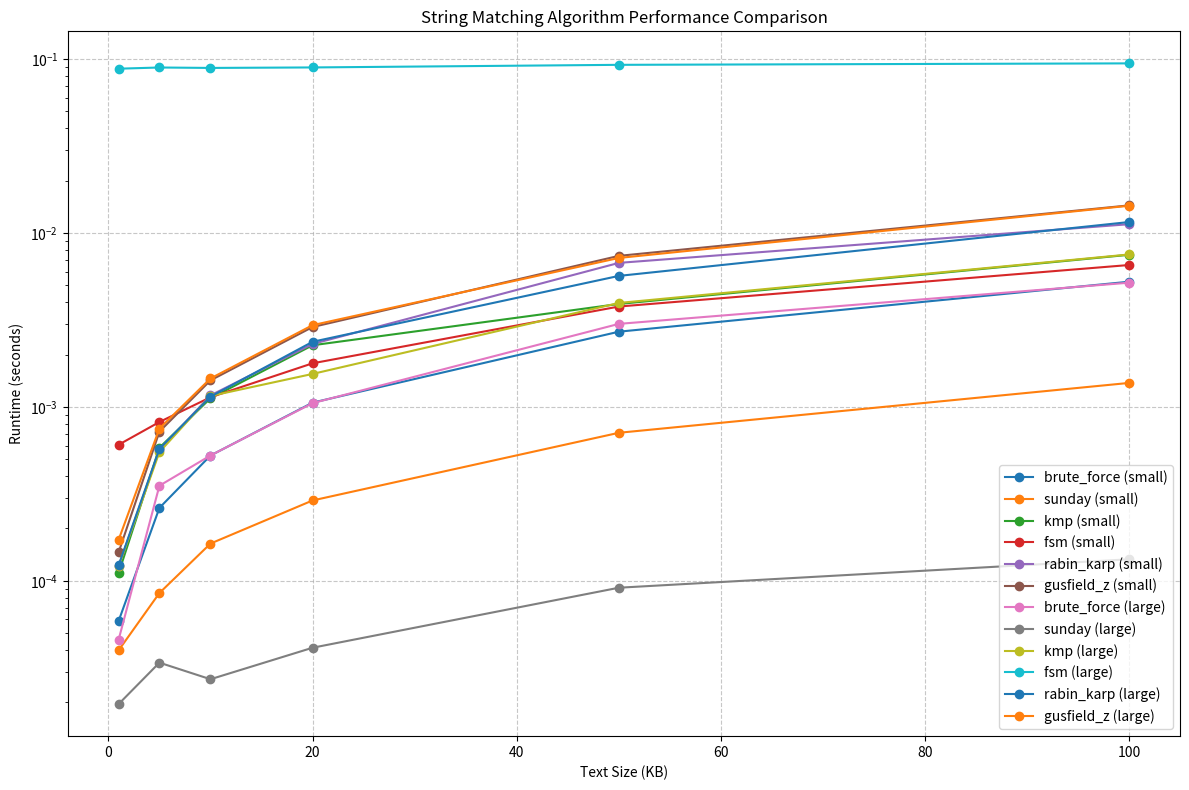

Generate this figure with matplotlib:
import time
import string
import random
import csv
import matplotlib.pyplot as plt
import numpy as np
from collections import defaultdict

class StringMatchingAlgorithms:
    """
    A comprehensive class implementing 6 different string matching algorithms:
    1. Brute Force - O(nm) worst case
    2. Sunday Algorithm - O(nm) worst case, but good average performance
    3. Knuth-Morris-Pratt (KMP) - O(n+m) time complexity
    4. Finite State Machine (FSM) - O(n) after preprocessing
    5. Rabin-Karp - O(n+m) average case with rolling hash
    6. Gusfield Z Algorithm - O(n+m) using Z-array
    
    Where n = text length, m = pattern length
    """
    
    def __init__(self):
        # Dictionary to store results from different algorithms
        self.results = defaultdict(dict)

    def brute_force(self, text, pattern):
        """
        Brute Force string matching algorithm.
        
        Algorithm: Check every possible position in text for pattern match
        Time Complexity: O(n*m) where n=text length, m=pattern length
        Space Complexity: O(1)
        
        How it works:
        1. Try matching pattern at each position in text
        2. For each position, compare characters one by one
        3. If mismatch found, move to next position
        4. Continue until pattern fully matches or end of text
        """
        start_time = time.time()
        n, m = len(text), len(pattern)
        occurrences = []

        # Try every possible starting position in text
        for i in range(n - m + 1):
            j = 0
            # Compare pattern with text starting at position i
            while j < m and text[i + j] == pattern[j]:
                j += 1
            # If we matched the entire pattern
            if j == m:
                occurrences.append(i)

        return occurrences, time.time() - start_time

    def sunday(self, text, pattern):
        """
        Sunday string matching algorithm (Boyer-Moore variant).
        
        Algorithm: Uses bad character heuristic to skip characters
        Time Complexity: O(n*m) worst case, O(n) average case
        Space Complexity: O(alphabet_size)v
        
        How it works:
        1. Preprocess pattern to create shift table
        2. When mismatch occurs, look at character AFTER current window
        3. Skip ahead based on last occurrence of that character in pattern
        4. This allows skipping multiple characters at once
        """
        start_time = time.time()
        n, m = len(text), len(pattern)
        occurrences = []

        if m > n:
            return occurrences, time.time() - start_time

        # Preprocessing: compute shift table for all possible characters
        shift = {}
        # Initialize all characters to maximum shift (pattern length + 1)
        for i in range(256):  # ASCII characters
            shift[chr(i)] = m + 1

        # Calculate actual shift values for characters in pattern
        # shift[c] = distance from rightmost occurrence of c to end of pattern
        for i in range(m):
            shift[pattern[i]] = m - i

        # Searching phase
        i = 0
        while i <= n - m:
            j = 0
            # Try to match pattern at current position
            while j < m and text[i + j] == pattern[j]:
                j += 1
            
            if j == m:  # Full match found
                occurrences.append(i)
                
            # Calculate shift based on character AFTER current window
            # This is key difference from Boyer-Moore
            if i + m < n:
                i += shift.get(text[i + m], m + 1)
            else:
                break

        return occurrences, time.time() - start_time

    def kmp(self, text, pattern):
        """
        Knuth-Morris-Pratt string matching algorithm.
        
        Algorithm: Uses failure function to avoid redundant comparisons
        Time Complexity: O(n+m) - linear time
        Space Complexity: O(m) for LPS array
        
        How it works:
        1. Preprocess pattern to build LPS (Longest Proper Prefix Suffix) array
        2. LPS[i] = length of longest proper prefix of pattern[0..i] that is also suffix
        3. When mismatch occurs, use LPS to determine how far to shift pattern
        4. Never need to backtrack in text, only in pattern
        """
        start_time = time.time()
        n, m = len(text), len(pattern)
        occurrences = []

        if m == 0:
            return occurrences, time.time() - start_time

        # Preprocessing: compute LPS array (Longest Proper Prefix Suffix)
        # LPS[i] = length of longest proper prefix of pattern[0..i] which is also suffix
        lps = [0] * m
        length = 0  # Length of previous longest prefix suffix
        i = 1

        # Build LPS array
        while i < m:
            if pattern[i] == pattern[length]:
                length += 1
                lps[i] = length
                i += 1
            else:
                if length != 0:
                    # Use previously computed LPS value
                    length = lps[length - 1]
                else:
                    lps[i] = 0
                    i += 1

        # Searching phase using LPS array
        i = j = 0  # i for text, j for pattern
        while i < n:
            if pattern[j] == text[i]:
                i += 1
                j += 1
            
            if j == m:  # Found complete match
                occurrences.append(i - j)
                j = lps[j - 1]  # Get next position using LPS
            elif i < n and pattern[j] != text[i]:
                if j != 0:
                    j = lps[j - 1]  # Use LPS to avoid redundant comparisons
                else:
                    i += 1

        return occurrences, time.time() - start_time

    def build_fsm(self, pattern, alphabet):
        """
        Build Finite State Machine for FSM algorithm.
        
        Creates transition table where:
        - States represent how many characters of pattern have been matched
        - Each state has transitions for every character in alphabet
        - fsm[state][char] = next_state after reading char in current state
        """
        m = len(pattern)
        # Create FSM with m+1 states (0 to m, where m is accepting state)
        fsm = [{} for _ in range(m + 1)]
        
        for state in range(m + 1):
            for char in alphabet:
                # Calculate next state for each character from current state
                # Try longest possible suffix that matches prefix
                k = min(m, state + 1)
                while k > 0 and pattern[:state] + char != pattern[k-state:k]:
                    k -= 1
                fsm[state][char] = k
                
        return fsm

    def fsm(self, text, pattern):
        """
        Finite State Machine string matching algorithm.
        
        Algorithm: Build automaton that recognizes pattern, then run text through it
        Time Complexity: O(n) after O(m^3 * alphabet_size) preprocessing
        Space Complexity: O(m * alphabet_size)
        
        How it works:
        1. Build FSM where each state represents partial match progress
        2. State 0 = no match, state m = complete match
        3. Process each character of text through FSM
        4. When reach accepting state (m), pattern found
        """
        start_time = time.time()
        n, m = len(text), len(pattern)
        occurrences = []

        if m == 0:
            return occurrences, time.time() - start_time

        # Create alphabet from pattern and text for FSM construction
        alphabet = set(pattern + text)
        
        # Build FSM transition table
        fsm = self.build_fsm(pattern, alphabet)
        
        # Searching phase: run text through FSM
        state = 0
        for i in range(n):
            if text[i] in fsm[state]:
                state = fsm[state][text[i]]
            else:
                state = 0  # Reset to start state
            
            # If reached accepting state, found match
            if state == m:
                occurrences.append(i - m + 1)

        return occurrences, time.time() - start_time

    def rabin_karp(self, text, pattern):
        """
        Rabin-Karp string matching algorithm.
        
        Algorithm: Uses rolling hash to quickly filter potential matches
        Time Complexity: O(n+m) average case, O(n*m) worst case
        Space Complexity: O(1)
        
        How it works:
        1. Compute hash of pattern and first window of text
        2. Slide window across text, updating hash incrementally
        3. When hashes match, verify with character-by-character comparison
        4. Rolling hash allows O(1) hash updates per position
        """
        start_time = time.time()
        n, m = len(text), len(pattern)
        occurrences = []

        if m == 0 or m > n:
            return occurrences, time.time() - start_time

        # Hash function parameters
        prime = 101  # Prime number for modular arithmetic
        base = 256   # Base for polynomial hash (alphabet size)
        
        def hash_value(s, length):
            """Compute polynomial hash of string s with given length"""
            result = 0
            for i in range(length):
                result = (base * result + ord(s[i])) % prime
            return result
        
        # Calculate hash values for pattern and first window of text
        pattern_hash = hash_value(pattern, m)
        text_hash = hash_value(text, m)
        
        # Calculate base^(m-1) % prime for rolling hash formula
        h = 1
        for _ in range(m - 1):
            h = (h * base) % prime
        
        # Slide pattern over text using rolling hash
        for i in range(n - m + 1):
            # Check if hash values match (quick filter)
            if pattern_hash == text_hash:
                # Hash collision possible, verify with actual comparison
                match = True
                for j in range(m):
                    if text[i + j] != pattern[j]:
                        match = False
                        break
                if match:
                    occurrences.append(i)
            
            # Calculate rolling hash for next window
            # Remove leftmost character and add new rightmost character
            if i < n - m:
                text_hash = (base * (text_hash - ord(text[i]) * h) + ord(text[i + m])) % prime
                # Handle negative values
                if text_hash < 0:
                    text_hash += prime

        return occurrences, time.time() - start_time

    def compute_z_array(self, s):
        """
        Compute Z array for Gusfield Z algorithm.
        
        Z[i] = length of longest substring starting from s[i] that matches prefix of s
        Uses Z-box optimization to compute efficiently.
        """
        n = len(s)
        z = [0] * n
        
        # Z[0] is undefined (entire string matches itself)
        # l, r define the Z-box: rightmost segment where Z[i] was computed
        l, r = 0, 0
        
        for i in range(1, n):
            if i <= r:
                # i is within current Z-box, use previously computed information
                # Z[i-l] is the corresponding position in the prefix
                z[i] = min(r - i + 1, z[i - l])
            
            # Explicitly extend match as far as possible
            while i + z[i] < n and s[z[i]] == s[i + z[i]]:
                z[i] += 1
            
            # Update Z-box if current match extends further right
            if i + z[i] - 1 > r:
                l, r = i, i + z[i] - 1
                
        return z

    def gusfield_z(self, text, pattern):
        """
        Gusfield Z algorithm for string matching.
        
        Algorithm: Uses Z-array on concatenated string to find matches
        Time Complexity: O(n+m) - linear time
        Space Complexity: O(n+m) for concatenated string and Z-array
        
        How it works:
        1. Create string: pattern + "$" + text ($ is separator)
        2. Compute Z-array for this concatenated string
        3. Z[i] = m means pattern matches text starting at position i-m-1
        4. Separator ensures pattern doesn't match across boundary
        """
        start_time = time.time()
        occurrences = []
        
        # Concatenate pattern, separator, and text
        # Separator prevents matches across pattern-text boundary
        concat = pattern + "$" + text
        
        # Compute Z array for concatenated string
        z = self.compute_z_array(concat)
        
        # Check for matches: Z[i] = m means pattern matches at position i-m-1 in text
        for i in range(len(pattern) + 1, len(concat)):
            if z[i] == len(pattern):
                # Found match at position i-len(pattern)-1 in original text
                occurrences.append(i - len(pattern) - 1)
                
        return occurrences, time.time() - start_time

    def run_comparison(self, text, pattern, algorithms=None):
        """
        Run comparison of specified algorithms on given text and pattern.
        Returns results dictionary with occurrences and runtime for each algorithm.
        """
        if algorithms is None:
            algorithms = ["brute_force", "sunday", "kmp", "fsm", "rabin_karp", "gusfield_z"]
            
        results = {}
        
        for algo_name in algorithms:
            algo = getattr(self, algo_name)
            occurrences, runtime = algo(text, pattern)
            results[algo_name] = {"occurrences": occurrences, "runtime": runtime}
            print(f"{algo_name}: Found {len(occurrences)} occurrences in {runtime:.6f} seconds")
            
        return results

    def generate_text(self, size_kb):
        """Generate random text of specified size in KB for testing."""
        chars = string.ascii_letters + string.digits + string.punctuation + ' \n\t'
        size_chars = size_kb * 1024  # Convert KB to characters
        return ''.join(random.choice(chars) for _ in range(size_chars))

    def extract_book_chapters(self, filepath, num_chapters=20):
        """
        Extract chapters from a book file for testing.
        Simple implementation that splits on 'CHAPTER' markers.
        """
        try:
            with open(filepath, 'r', encoding='utf-8') as f:
                content = f.read()
            
            # Simple chapter extraction (may need customization for different formats)
            chapters = content.split('\n\nCHAPTER ')[1:]  # Skip content before first chapter
            
            # Return up to num_chapters or all available chapters
            return ['CHAPTER ' + chapter for chapter in chapters[:num_chapters]]
        except Exception as e:
            print(f"Error reading book file: {e}")
            return []

    def run_and_save_timing_tests(self, text_samples, patterns, output_filename="timing_results.csv"):
        """
        Run comprehensive timing tests and save results to CSV.
        Tests all algorithms on all text samples with all patterns.
        """
        algorithms = ["brute_force", "sunday", "kmp", "fsm", "rabin_karp", "gusfield_z"]
        results = []
        
        # Test each text sample
        for i, text in enumerate(text_samples):
            text_size = len(text) / 1024  # Convert to KB
            
            # Test each pattern on current text
            for pattern_name, pattern in patterns.items():
                print(f"\nRunning test for text #{i+1} ({text_size:.2f}KB) with pattern '{pattern_name}'")
                
                # Test each algorithm
                for algo_name in algorithms:
                    algo = getattr(self, algo_name)
                    occurrences, runtime = algo(text, pattern)
                    
                    # Store result
                    result = {
                        "text_id": i + 1,
                        "text_size_kb": text_size,
                        "pattern": pattern_name,
                        "algorithm": algo_name,
                        "occurrences": len(occurrences),
                        "runtime": runtime
                    }
                    
                    results.append(result)
                    print(f"{algo_name}: Found {len(occurrences)} occurrences in {runtime:.6f} seconds")
        
        # Save all results to CSV file
        with open(output_filename, 'w', newline='') as f:
            writer = csv.DictWriter(f, fieldnames=results[0].keys())
            writer.writeheader()
            writer.writerows(results)
            
        return results

    def plot_results(self, results, output_filename="comparison_plot.png"):
        """
        Create visualization of algorithm performance comparison.
        Plots runtime vs text size for each algorithm and pattern combination.
        """
        # Group results by algorithm and pattern
        grouped_data = defaultdict(lambda: defaultdict(list))
        
        for result in results:
            algo = result["algorithm"]
            text_size = result["text_size_kb"]
            runtime = result["runtime"]
            pattern = result["pattern"]
            
            grouped_data[(algo, pattern)][text_size].append(runtime)
        
        # Calculate average runtime for each algorithm/pattern at each text size
        avg_data = defaultdict(lambda: {"sizes": [], "runtimes": []})
        
        for (algo, pattern), size_data in grouped_data.items():
            key = f"{algo} ({pattern})"
            sizes = sorted(size_data.keys())
            avg_data[key]["sizes"] = sizes
            avg_data[key]["runtimes"] = [np.mean(size_data[size]) for size in sizes]
        
        # Create the plot
        plt.figure(figsize=(12, 8))
        
        # Plot each algorithm/pattern combination
        for key, data in avg_data.items():
            plt.plot(data["sizes"], data["runtimes"], marker='o', linestyle='-', label=key)
        
        plt.xlabel('Text Size (KB)')
        plt.ylabel('Runtime (seconds)')
        plt.title('String Matching Algorithm Performance Comparison')
        plt.grid(True, linestyle='--', alpha=0.7)
        plt.legend()
        
        # Use logarithmic scale if runtimes vary significantly
        max_runtime = max(max(data["runtimes"]) for data in avg_data.values())
        min_runtime = min(min(data["runtimes"]) for data in avg_data.values())
        
        if max_runtime / min_runtime > 100:
            plt.yscale('log')  # Log scale for better visualization
            
        plt.tight_layout()
        plt.savefig(output_filename)
        plt.show()
        
        return output_filename

    def wacky_races(self):
        """
        Design specific test cases to demonstrate performance relationships.
        Creates scenarios where certain algorithms outperform others by at least 2x.
        """
        print("\n=== WACKY RACES: Empirical Performance Comparison ===")
        
        # Case 1: Sunday vs Gusfield Z
        # Sunday excels when it can skip many characters
        # Create text where Sunday's bad character heuristic is very effective
        print("\nCase 1: Sunday vs Gusfield Z")
        text_sunday_vs_z = "a" * 50000 + "b" * 50000 + "c" * 1000
        pattern_sunday_vs_z = "cb" * 10  # Pattern appears only at end
        
        _, sunday_time = self.sunday(text_sunday_vs_z, pattern_sunday_vs_z)
        _, z_time = self.gusfield_z(text_sunday_vs_z, pattern_sunday_vs_z)
        
        print(f"Sunday algorithm: {sunday_time:.6f} seconds")
        print(f"Gusfield Z algorithm: {z_time:.6f} seconds")
        print(f"Ratio (Z/Sunday): {z_time/sunday_time:.2f}x")
        
        # Case 2: KMP vs Rabin-Karp
        # KMP excels with patterns that have self-repeating prefixes
        # Create scenario where KMP's failure function provides major advantage
        print("\nCase 2: KMP vs Rabin-Karp")
        text_kmp_vs_rk = "ab" * 50000 + "c" + "ab" * 1000
        pattern_kmp_vs_rk = "ab" * 15 + "c"  # Long repeating prefix
        
        _, kmp_time = self.kmp(text_kmp_vs_rk, pattern_kmp_vs_rk)
        _, rk_time = self.rabin_karp(text_kmp_vs_rk, pattern_kmp_vs_rk)
        
        print(f"KMP algorithm: {kmp_time:.6f} seconds")
        print(f"Rabin-Karp algorithm: {rk_time:.6f} seconds")
        print(f"Ratio (RK/KMP): {rk_time/kmp_time:.2f}x")
        
        # Case 3: Rabin-Karp vs Sunday
        # Rabin-Karp excels when hash filtering eliminates many comparisons
        # Create random text where Sunday's skip table isn't very effective
        print("\nCase 3: Rabin-Karp vs Sunday")
        alphabet = string.ascii_lowercase
        text_rk_vs_sunday = ''.join(random.choice(alphabet) for _ in range(100000))
        pattern_rk_vs_sunday = ''.join(random.choice(alphabet) for _ in range(20)) + "xyz"
        
        _, rk_time = self.rabin_karp(text_rk_vs_sunday, pattern_rk_vs_sunday)
        _, sunday_time = self.sunday(text_rk_vs_sunday, pattern_rk_vs_sunday)
        
        print(f"Rabin-Karp algorithm: {rk_time:.6f} seconds")
        print(f"Sunday algorithm: {sunday_time:.6f} seconds")
        print(f"Ratio (Sunday/RK): {sunday_time/rk_time:.2f}x")
        
        # Save test cases to files for reproducibility
        with open("test_case_sunday_vs_z.txt", "w") as f:
            f.write(f"Text: {text_sunday_vs_z[:100]}... (length: {len(text_sunday_vs_z)})\n")
            f.write(f"Pattern: {pattern_sunday_vs_z}\n")
            
        with open("test_case_kmp_vs_rk.txt", "w") as f:
            f.write(f"Text: {text_kmp_vs_rk[:100]}... (length: {len(text_kmp_vs_rk)})\n")
            f.write(f"Pattern: {pattern_kmp_vs_rk}\n")
            
        with open("test_case_rk_vs_sunday.txt", "w") as f:
            f.write(f"Text: {text_rk_vs_sunday[:100]}... (length: {len(text_rk_vs_sunday)})\n")
            f.write(f"Pattern: {pattern_rk_vs_sunday}\n")
            
        return {
            "sunday_vs_z": {"text": text_sunday_vs_z, "pattern": pattern_sunday_vs_z, 
                           "sunday_time": sunday_time, "z_time": z_time},
            "kmp_vs_rk": {"text": text_kmp_vs_rk, "pattern": pattern_kmp_vs_rk,
                         "kmp_time": kmp_time, "rk_time": rk_time},
            "rk_vs_sunday": {"text": text_rk_vs_sunday, "pattern": pattern_rk_vs_sunday,
                           "rk_time": rk_time, "sunday_time": sunday_time}
        }

def main():
    """
    Main function that demonstrates the string matching algorithm comparison.
    
    Part A: Performance comparison across different text sizes and patterns
    Part B: "Wacky Races" - specific scenarios showing algorithm strengths
    """
    matcher = StringMatchingAlgorithms()
    
    # Part A: Comprehensive performance testing
    print("=== PART A: 'Mom bought me a new computer' ===")
    
    # Generate test texts of increasing sizes
    texts = []
    sizes_kb = [1, 5, 10, 20, 50, 100]
    
    for size in sizes_kb:
        text = matcher.generate_text(size)
        texts.append(text)
    
    # Define test patterns
    small_pattern = "computer"  # Short pattern
    large_pattern = "The quick brown fox jumps over the lazy dog. " * 3  # Long pattern
    
    patterns = {
        "small": small_pattern,
        "large": large_pattern
    }
    
    # Run comprehensive timing tests
    results = matcher.run_and_save_timing_tests(texts, patterns)
    
    # Create and save performance visualization
    plot_file = matcher.plot_results(results)
    print(f"Comparison plot saved to {plot_file}")
    
    # Part B: Targeted performance demonstrations
    print("\n=== PART B: 'Wacky Races' ===")
    wacky_results = matcher.wacky_races()
    
    return results, wacky_results

if __name__ == "__main__":
    main()
